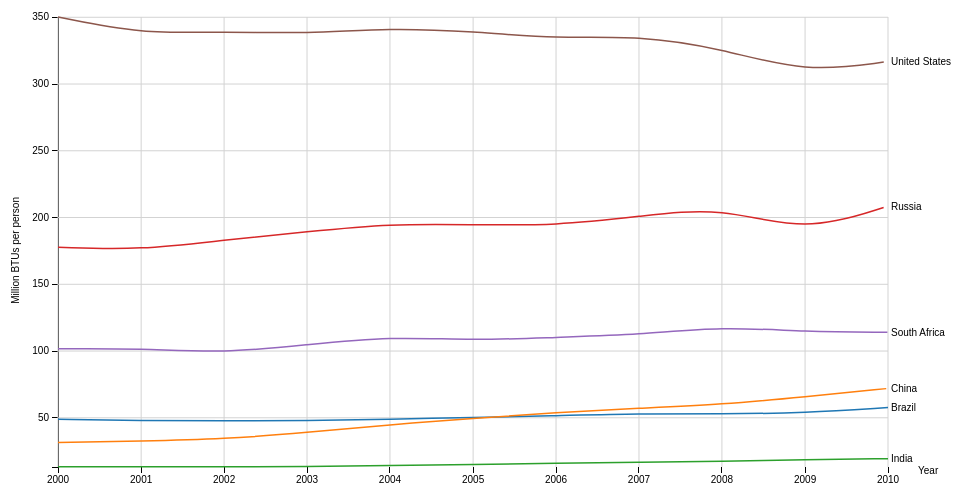
D3 v3 page, settled after 480 driven frames (8 s of simulated time); the page loaded 1 data file(s).


// ── MultiLine.js

//sets margins for the four sides of the chart, clockwise from top
var margin = {top: 20, right: 80, bottom: 30, left: 50},
    width = 960 - margin.left - margin.right,
    height = 500 - margin.top - margin.bottom;

var parseDate = d3.time.format("%Y").parse; //parse the year

//Constructs a new time scale with the default domain and range; the ticks and tick format are configured for local time.
var x = d3.time.scale() //encode time along x axis
    .range([0, width]); //returns range of the x axis

var y = d3.scale.linear()
    .range([height, 0]); //returns range of the y axis

var color = d3.scale.category10(); //Constructs a new ordinal scale with a range of ten categorical colors

//define x and y axis
var xAxis = d3.svg.axis()
    .scale(x)
    .orient("bottom");

var yAxis = d3.svg.axis()
    .scale(y)
    .orient("left");

var line = d3.svg.line() //display line shape
    .interpolate("basis") //makes the graph lines more smooth
    .x(function(d) { return x(d.date); })
    .y(function(d) { return y(d.energy); });

//adds svg element to the body of the HTML file
var svg = d3.select("body").append("svg")
    //set width of chart
    .attr("width", width + margin.left + margin.right)
    //set height of chart
    .attr("height", height + margin.top + margin.bottom)
  .append("g")
    //moves svg element to the correct margins
    .attr("transform", "translate(" + margin.left + "," + margin.top + ")");
    
d3.csv("EPC_2000_2010_new.csv", 
    //parse data for each row of the csv file
    function(d) {
        return {
            date: parseDate(d.Year), // convert "Year" column to Date
            Brazil: +d.Brazil,
            China: +d.China,
            India: +d.India,
            Russia: +d.Russia,
            "South Africa": +d.SouthAfrica, //enclose in quotes to read in as one string
            "United States": +d.UnitedStates
        };
    },
    function(error,data) {
        console.log(data);
        //determines colors based on number of countries
        color.domain(d3.keys(data[0]).filter(function(key) { return key !== "date"; })); //d3.keys returns country names; compute row or column names
        var countries = color.domain().map(function(name) { //maps the colors to the countries
            return {
                name: name, //country name
                values: data.map(function(d) { //energy for a particular year
                    return {date: d.date, energy: +d[name]};
                })
            };
        });

        x.domain(d3.extent(data, function(d) { return d.date; }));  //returns min and max value in array to determine values on x axis

        y.domain([  //determine values on y axis
            d3.min(countries, function(c) { return d3.min(c.values, function(v) { return v.energy; }); }),
            d3.max(countries, function(c) { return d3.max(c.values, function(v) { return v.energy; }); })
        ]);
        
        //draw x axis
        svg.append("g")
            .attr("class", "x axis")
            .attr("transform", "translate(0," + height + ")") //position x axis
            .call(xAxis)
        .append("text") //x axis label
            .attr("x",-200)
            .attr("y",-46)
            .text("Year");
        
        //draw y axis
        svg.append("g")
            .attr("class", "y axis")
            .call(yAxis)
        .append("text") //y axis label
            .attr("transform", "rotate(-90)")   //rotate y axis label
            .attr("x", -180)
            .attr("y", -46)
            .attr("dy", ".71em")
            .style("text-anchor", "end")    //shift axis labels down
            .text("Million BTUs per person");
        
        svg.append("text")
            
        //"Year" label
        svg.append("text")
            .attr("x", 860)
            .attr("y", 457)
            .text("Year");
        
        //code from http://www.d3noob.org/2013/01/adding-grid-lines-to-d3js-graph.html
        //make gridlines
        //vertical gridlines
        svg.append("g")         
        .attr("class", "grid")
        .attr("transform", "translate(0," + height + ")")
        .call(xAxis
            .tickSize(-height, 0, 0) //-height needed or else it would draw gridlines below the graph
            .tickFormat("")
        );
        
        //horizontal gridlines
        svg.append("g")         
        .attr("class", "grid")
        .call(yAxis
            .tickSize(-width, 0, 0) //-width needed or else it would draw gridlines left of the graph
            .tickFormat("")
        );
        
        var country = svg.selectAll(".country")
            .data(countries) //load country data
            .enter().append("g") //appends countries to variable
            .attr("class", "country");
        
    
        //draw the lines
        country.append("path")
        .attr("class", "line")
        .attr("d", function(d) { return line(d.values); })
        .style("stroke", function(d) { return color(d.name); }); //color of the lines
        //.transition().duration(2000)
        
        var path = country.select("path");
        var totalLength = path.node().getTotalLength(); //total length of lines
        
        //code from reference 4
        //puts in transition for lines
        path
            .attr("stroke-dasharray", totalLength + " " + totalLength)
            .attr("stroke-dashoffset", totalLength)
            .transition()
                .duration(2000)
                .ease("linear")
                .attr("stroke-dashoffset", 0);
        
        //add country labels
        country.append("text")
            .datum(function(d) { return {name: d.name, value: d.values[d.values.length - 1]}; })
            .attr("transform", function(d) { return "translate(" + x(d.value.date) + "," + y(d.value.energy) + ")"; })
            .attr("x", 3)
            .attr("dy", ".35em")
            .text(function(d) { return d.name; });
    }
);

### data: EPC_2000_2010_new.csv
Year, Brazil, China, India, Russia, SouthAfrica, UnitedStates
2000, 48.95, 31.47, 13.25, 177.8, 101.7, 350.2
2001, 47.79, 32.42, 13.52, 175.7, 102, 337.5
2002, 47.73, 34.03, 13.14, 183.2, 98.44, 339.5
2003, 47.79, 38.94, 13.35, 189.4, 104.7, 337.6
2004, 48.94, 44.86, 14.26, 195.5, 110.9, 342.1
2005, 50.26, 49.47, 14.97, 194.6, 107.8, 339.3
2006, 51.52, 53.97, 15.92, 194, 110.3, 333.9
2007, 53.23, 57.12, 16.74, 200.8, 112.1, 336.3
2008, 52.68, 59.98, 17.25, 208.1, 118.3, 326.5
2009, 53.73, 65.73, 18.71, 188.5, 114.4, 308.4
2010, 57.7, 71.97, 19.36, 208.6, 114.1, 316.9